Photos from the image-classification dataset "boardTrainingData" in the GitHub repository mcwhorpj/boardTrainingData. Its 6 classes are: Arduino Nano, Arduino Uno, Jetson Nano, Jetson Xavier NX, Raspberry Pi Three, Raspberry Pi Zero.

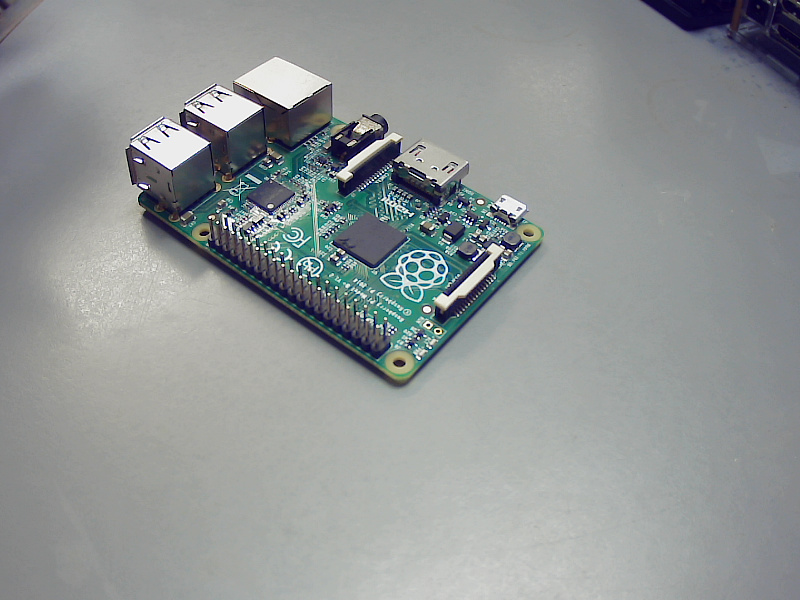
Label: Raspberry Pi Three

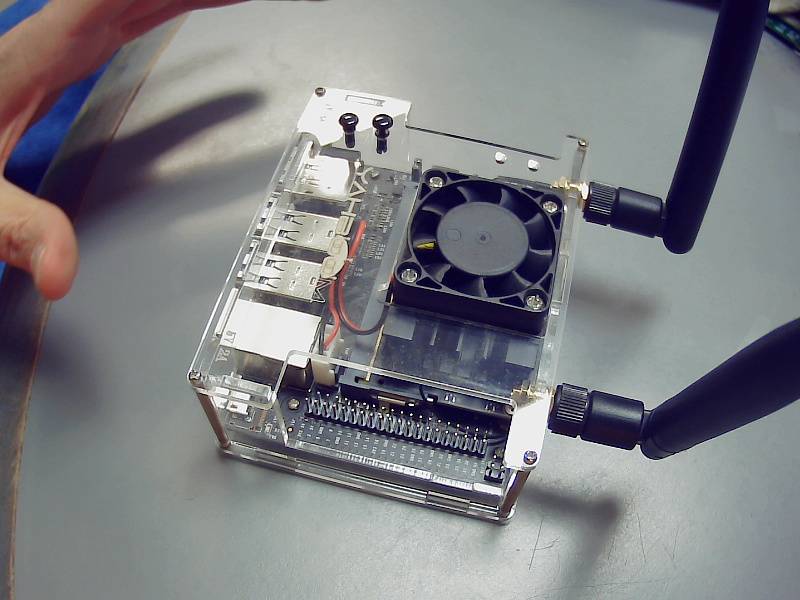
Label: Jetson Nano

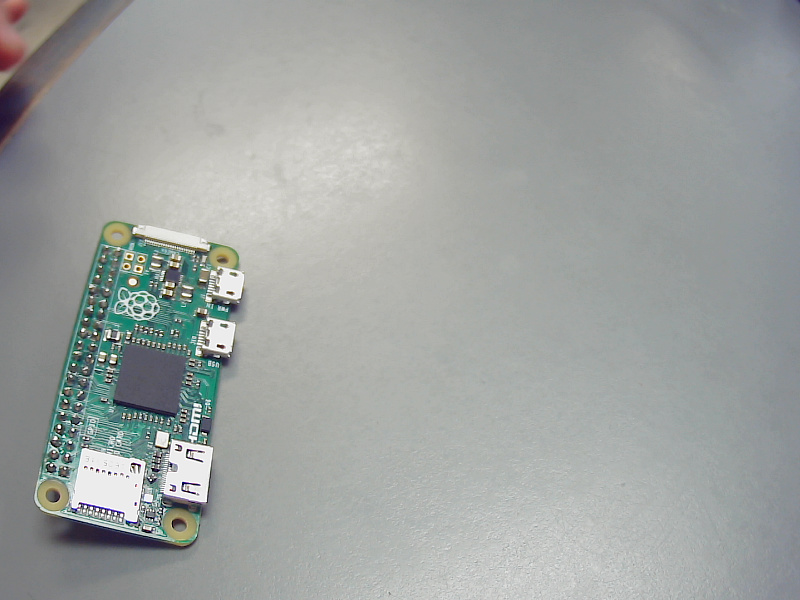
Label: Raspberry Pi Zero

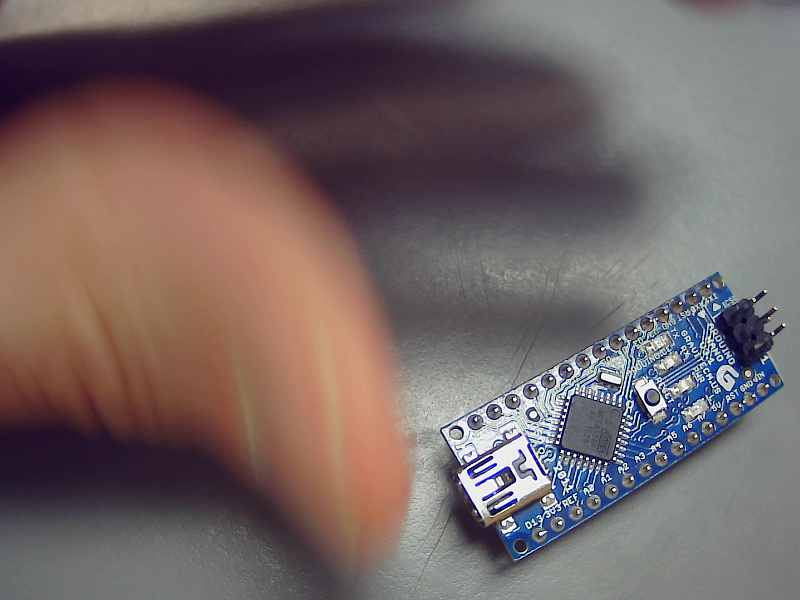
Label: Arduino Nano

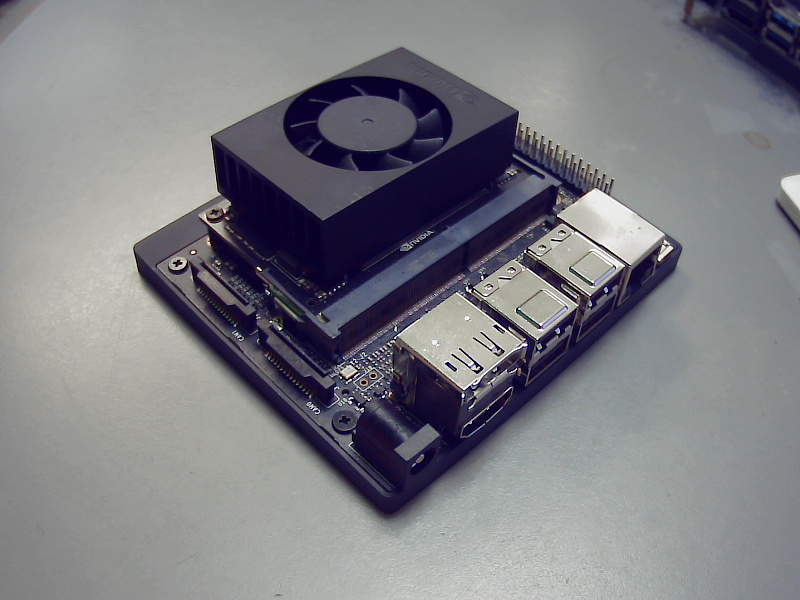
Label: Jetson Xavier NX

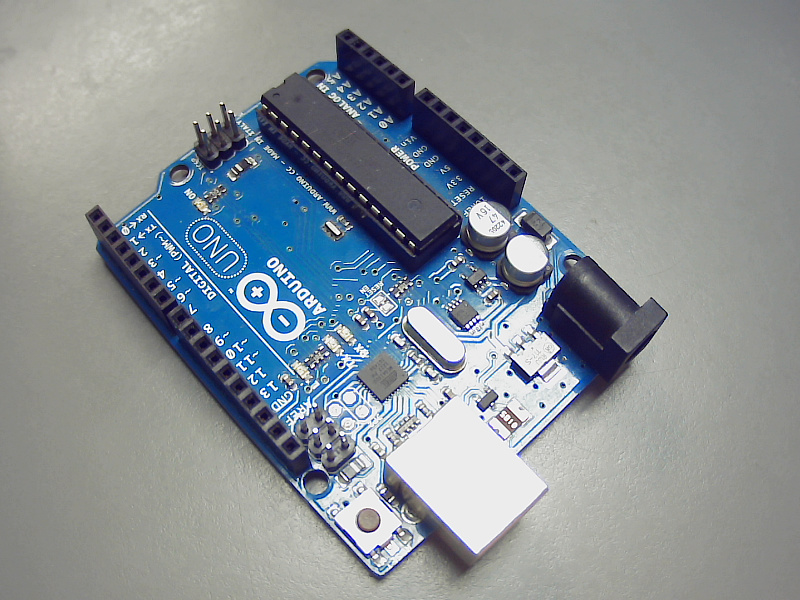
Label: Arduino Uno
